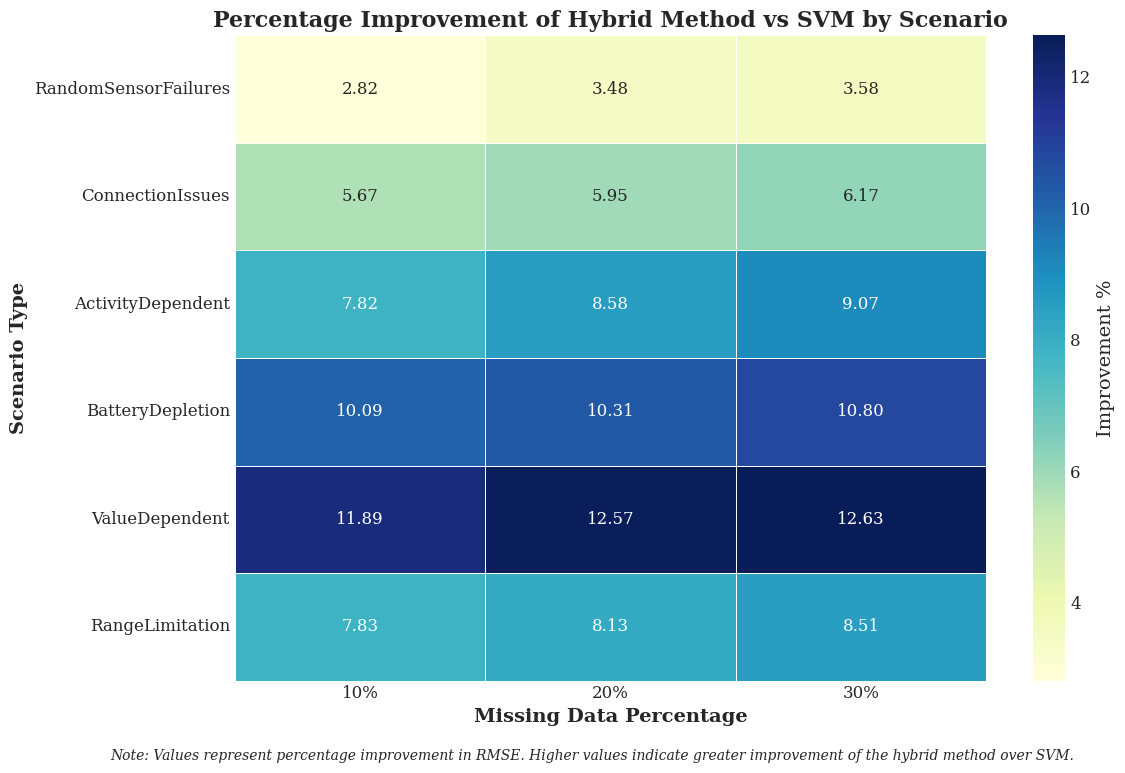

Generate this figure with matplotlib: (Note: this script raises an exception after producing the figure.)
"""
Figure 4: Heatmap of Hybrid Method Improvement
This script generates a heatmap showing the percentage improvement of the hybrid method
compared to SVM across different scenario types and missing data percentages.
"""

import pandas as pd
import numpy as np
import matplotlib.pyplot as plt
import seaborn as sns

# Set the style
plt.style.use('seaborn-v0_8-whitegrid')
plt.rcParams['font.family'] = 'serif'
plt.rcParams['font.size'] = 12
plt.rcParams['axes.labelsize'] = 14
plt.rcParams['axes.titlesize'] = 16
plt.rcParams['xtick.labelsize'] = 12
plt.rcParams['ytick.labelsize'] = 12
plt.rcParams['legend.fontsize'] = 12
plt.rcParams['figure.titlesize'] = 20

# Create data for the heatmap
# Improvement percentages of Hybrid vs SVM (positive values mean Hybrid is better)
improvement_data = {
    'Scenario Type': ['RandomSensorFailures', 'ConnectionIssues', 'ActivityDependent', 
                     'BatteryDepletion', 'ValueDependent', 'RangeLimitation'],
    '10%': [2.82, 5.67, 7.82, 10.09, 11.89, 7.83],
    '20%': [3.48, 5.95, 8.58, 10.31, 12.57, 8.13],
    '30%': [3.58, 6.17, 9.07, 10.80, 12.63, 8.51]
}

# Convert to DataFrame
df = pd.DataFrame(improvement_data)
df = df.set_index('Scenario Type')

# Create figure
plt.figure(figsize=(12, 8))

# Create heatmap
ax = sns.heatmap(df, annot=True, cmap='YlGnBu', fmt='.2f', linewidths=.5, 
                cbar_kws={'label': 'Improvement %'})

# Add labels and title
plt.title('Percentage Improvement of Hybrid Method vs SVM by Scenario', fontweight='bold')
plt.xlabel('Missing Data Percentage', fontweight='bold')
plt.ylabel('Scenario Type', fontweight='bold')

# Add a note about interpretation
plt.figtext(0.5, 0.01, 'Note: Values represent percentage improvement in RMSE. Higher values indicate greater improvement of the hybrid method over SVM.',
         ha='center', fontsize=10, style='italic')

# Adjust layout and save
plt.tight_layout(rect=[0, 0.03, 1, 0.97])
plt.savefig('figures/figure4_improvement_heatmap.png', dpi=300, bbox_inches='tight')
plt.close()

print("Figure 4 has been generated and saved to figures/figure4_improvement_heatmap.png")
